The GitHub repository Anshumaankhare2403/AI-Based-Plant-Disease-Detection-System contains a labelled image folder "dataset" with 14 categories: apple apple scab, apple black rot, apple healthy, corn common rust, corn northern leaf blight, corn healthy, grape black rot, grape healthy, potato early blight, potato late blight, potato healthy, tomato early blight, tomato late blight, tomato healthy. Examples follow, each with its label.

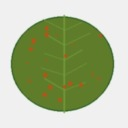
Label: corn common rust

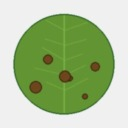
Label: potato early blight

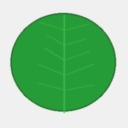
Label: corn healthy

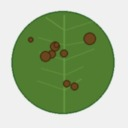
Label: corn northern leaf blight

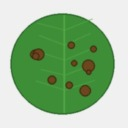
Label: tomato early blight

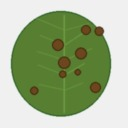
Label: tomato late blight
